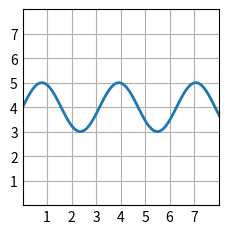

Here is the Python script that generated this plot:
import matplotlib.pyplot as plt
import numpy as np

plt.style.use('_mpl-gallery')

# make data
x = np.linspace(0, 10, 100)
y = 4 + 1 * np.sin(2 * x)
x2 = np.linspace(0, 10, 25)
y2 = 4 + 1 * np.sin(2 * x2)

# plot
fig, ax = plt.subplots()

ax.plot(x, y, linewidth=2.0)

ax.set(xlim=(0, 8), xticks=np.arange(1, 8),
       ylim=(0, 8), yticks=np.arange(1, 8))

plt.show()
